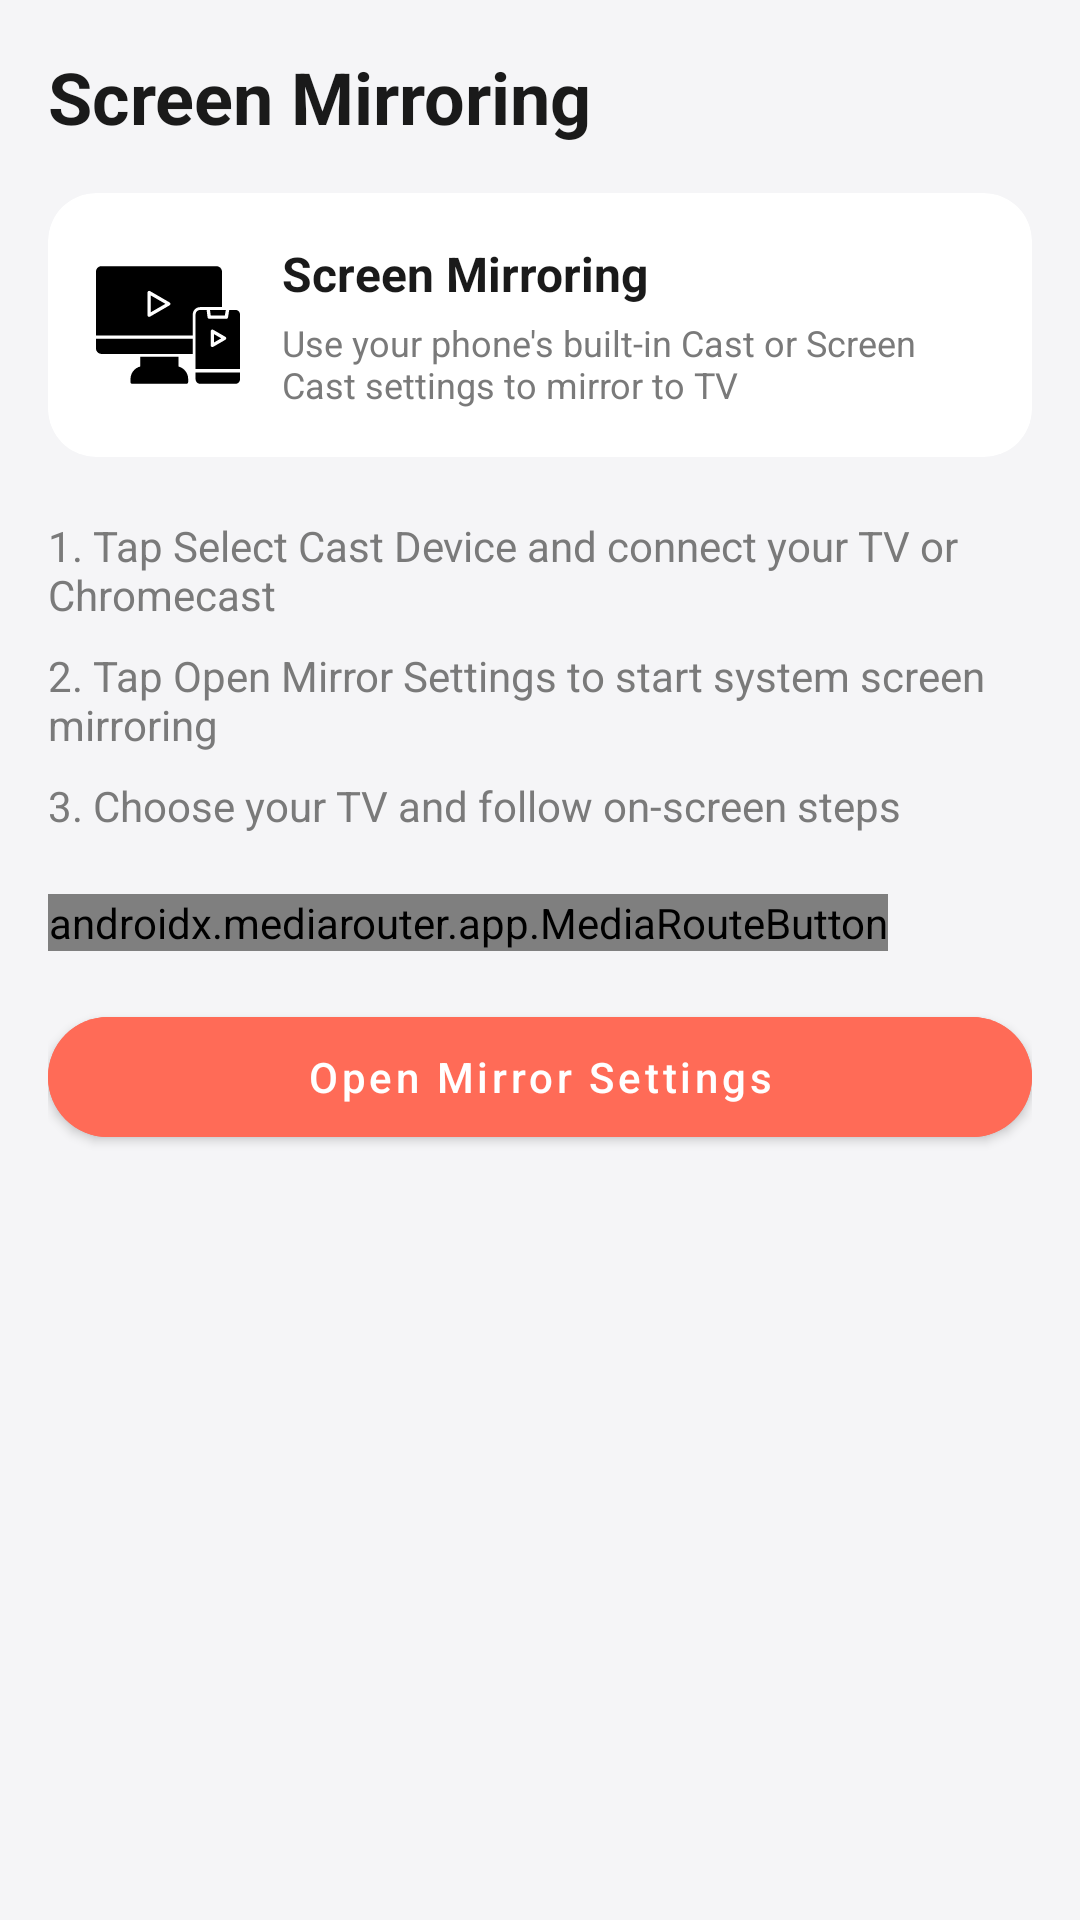

Write the Android layout XML for this screen, with the resource values it uses.
<!-- AndroidManifest.xml: application theme Theme.AndroidTVRemote -->
<!-- res/layout/fragment_mirror.xml -->
<?xml version="1.0" encoding="utf-8"?>
<ScrollView xmlns:android="http://schemas.android.com/apk/res/android"
    xmlns:app="http://schemas.android.com/apk/res-auto"
    android:layout_width="match_parent"
    android:layout_height="match_parent"
    android:background="@color/splash_background"
    android:clipToPadding="false"
    android:fillViewport="true"
    android:overScrollMode="never"
    android:padding="@dimen/screen_padding">

    <LinearLayout
        android:layout_width="match_parent"
        android:layout_height="wrap_content"
        android:orientation="vertical">

        <TextView
            android:layout_width="wrap_content"
            android:layout_height="wrap_content"
            android:text="@string/mirror_section_title"
            android:textColor="@color/text_primary"
            android:textSize="24sp"
            android:textStyle="bold" />

        <com.google.android.material.card.MaterialCardView
            android:layout_width="match_parent"
            android:layout_height="wrap_content"
            android:layout_marginTop="16dp"
            app:cardBackgroundColor="@color/card_background"
            app:cardCornerRadius="16dp"
            app:cardElevation="0dp">

            <LinearLayout
                android:layout_width="match_parent"
                android:layout_height="wrap_content"
                android:gravity="center_vertical"
                android:orientation="horizontal"
                android:padding="16dp">

                <ImageView
                    android:layout_width="48dp"
                    android:layout_height="48dp"
                    android:contentDescription="@null"
                    android:scaleType="fitCenter"
                    android:src="@drawable/ic_screen_mirror" />

                <LinearLayout
                    android:layout_width="0dp"
                    android:layout_height="wrap_content"
                    android:layout_marginStart="14dp"
                    android:layout_weight="1"
                    android:orientation="vertical">

                    <TextView
                        android:layout_width="wrap_content"
                        android:layout_height="wrap_content"
                        android:text="@string/cast_screen_mirror_title"
                        android:textColor="@color/text_primary"
                        android:textSize="16sp"
                        android:textStyle="bold" />

                    <TextView
                        android:layout_width="wrap_content"
                        android:layout_height="wrap_content"
                        android:layout_marginTop="4dp"
                        android:text="@string/cast_screen_mirror_desc"
                        android:textColor="@color/text_secondary"
                        android:textSize="12sp" />
                </LinearLayout>
            </LinearLayout>
        </com.google.android.material.card.MaterialCardView>

        <TextView
            android:layout_width="wrap_content"
            android:layout_height="wrap_content"
            android:layout_marginTop="20dp"
            android:text="@string/mirror_step1"
            android:textColor="@color/text_secondary"
            android:textSize="14sp" />

        <TextView
            android:layout_width="wrap_content"
            android:layout_height="wrap_content"
            android:layout_marginTop="8dp"
            android:text="@string/mirror_step2"
            android:textColor="@color/text_secondary"
            android:textSize="14sp" />

        <TextView
            android:layout_width="wrap_content"
            android:layout_height="wrap_content"
            android:layout_marginTop="8dp"
            android:text="@string/mirror_step3"
            android:textColor="@color/text_secondary"
            android:textSize="14sp" />

        <androidx.mediarouter.app.MediaRouteButton
            android:id="@+id/mirrorRouteButton"
            android:layout_width="wrap_content"
            android:layout_height="wrap_content"
            android:layout_marginTop="20dp"
            android:visibility="visible"
            app:mediaRouteButtonTint="@color/primary" />

        <com.google.android.material.button.MaterialButton
            android:id="@+id/startMirrorButton"
            android:layout_width="match_parent"
            android:layout_height="52dp"
            android:layout_marginTop="16dp"
            android:backgroundTint="@color/accent_purple"
            android:text="@string/mirror_start"
            android:textAllCaps="false"
            android:textColor="@color/text_on_accent"
            app:cornerRadius="26dp" />

    </LinearLayout>
</ScrollView>
<!-- resources referenced by this layout -->
<resources>
  <color name="accent_purple">#FF6B57</color>
  <color name="card_background">#FFFFFFFF</color>
  <color name="primary">#FF6B57</color>
  <color name="splash_background">#FFF5F5F7</color>
  <color name="text_on_accent">#FFFFFFFF</color>
  <color name="text_primary">#FF1A1A1A</color>
  <color name="text_secondary">#FF7A7A7A</color>
  <dimen name="screen_padding">16dp</dimen>
  <!-- drawable ic_screen_mirror (drawable) -->
  <vector xmlns:android="http://schemas.android.com/apk/res/android"
      android:width="512dp"
      android:height="512dp"
      android:viewportWidth="512"
      android:viewportHeight="512">
    <path
        android:fillColor="#FF000000"
        android:pathData="m344.1,358.9h-324.4c-10.9,0 -19.8,-8.9 -19.8,-19.8v-34h344.2v53.8zM344.1,293.1h-344.2v-226.5c0,-10.9 8.9,-19.8 19.8,-19.8h408.4c10.9,0 19.8,8.9 19.8,19.8v125.8h-53.78,-24.12c-14.32,0 -25.9,11.58 -25.9,25.9v74.8zM189,227.1c-1,0 -2.1,-0.3 -3,-0.8 -1.9,-1.1 -3,-3.1 -3,-5.2v-80.5c0,-2.1 1.1,-4.1 3,-5.2s4.1,-1.1 6,0l69.7,40.3c1.9,1.1 3,3.1 3,5.2s-1.1,4.1 -3,5.2l-69.7,40.2c-0.9,0.6 -2,0.8 -3,0.8zM195,151v59.7l51.7,-29.9z"
        android:fillType="evenOdd"/>
    <path
        android:fillColor="#FF000000"
        android:pathData="m287.1,414.1h-123.8c-3.3,0 -6,-2.7 -6,-6v-39.2h135.8v39.2c0,3.3 -2.7,6 -6,6z"
        android:fillType="evenOdd"/>
    <path
        android:fillColor="#FF000000"
        android:pathData="m321.7,465.2h-193c-3.3,0 -6,-2.7 -6,-6v-11.2c0,-25.3 20.6,-45.9 45.9,-45.9 1.57,0 9.81,-3.54 18.03,-6.89 0,-0.22 0.43,-0.38 1.2,-0.49 8.64,-3.5 16.88,-6.6 16.88,-4.95 0,0.81 -1.97,2.68 -4.99,5.05 25.49,1.34 79.57,7.27 82.09,7.27 25.3,0 45.9,20.6 45.9,45.9v11.2c0,1.6 -0.6,3.1 -1.8,4.2 -1.1,1.2 -2.6,1.8 -4.2,1.8z"
        android:fillType="evenOdd"/>
    <path
        android:fillColor="#FF000000"
        android:pathData="m496.2,465.2h-126.2c-8.8,0 -15.9,-7.2 -15.9,-15.9v-24.8h158v24.8c0,8.7 -7.1,15.9 -15.9,15.9zM413.7,334.4c-1,0 -2.1,-0.3 -3,-0.8 -1.9,-1.1 -3,-3.1 -3,-5.2v-50.2c0,-2.1 1.1,-4.1 3,-5.2 1.9,-1.1 4.1,-1.1 6,0l43.5,25.1c1.9,1.1 3,3.1 3,5.2s-1.1,4.1 -3,5.2l-43.5,25.1c-0.9,0.5 -2,0.8 -3,0.8zM419.7,288.6v29.4l25.5,-14.7 -25.5,-14.7zM354.1,412.5v-194.2c0,-8.8 7.1,-15.9 15.9,-15.9h23.36l3.24,26.1c0.4,3 3,5.3 6,5.3h60.9c3.1,0 5.6,-2.3 6,-5.3l4.2,-26.1h22.5c8.8,0 15.9,7.1 15.9,15.9v194.2h-158zM405.46,202.4h56.04l-3.3,19.4 -50.3,0 -2.44,-19.4z"
        android:fillType="evenOdd"/>
  </vector>
  <string name="cast_screen_mirror_desc">Use your phone\'s built-in Cast or Screen Cast settings to mirror to TV</string>
  <string name="cast_screen_mirror_title">Screen Mirroring</string>
  <string name="mirror_section_title">Screen Mirroring</string>
  <string name="mirror_start">Open Mirror Settings</string>
  <string name="mirror_step1">1. Tap Select Cast Device and connect your TV or Chromecast</string>
  <string name="mirror_step2">2. Tap Open Mirror Settings to start system screen mirroring</string>
  <string name="mirror_step3">3. Choose your TV and follow on-screen steps</string>
  <style name="Theme.AndroidTVRemote" parent="Theme.MaterialComponents.DayNight.NoActionBar">
          <item name="colorPrimary">@color/accent_coral</item>
          <item name="colorPrimaryVariant">@color/primary_dark</item>
          <item name="colorAccent">@color/accent_coral</item>
          <item name="android:windowBackground">@color/background</item>
          <item name="android:statusBarColor">@android:color/transparent</item>
          <item name="android:navigationBarColor">@android:color/transparent</item>
          <item name="android:windowLightStatusBar" tools:targetApi="m">true</item>
          <item name="android:windowDrawsSystemBarBackgrounds" tools:targetApi="lollipop">true</item>
          <item name="android:windowLayoutInDisplayCutoutMode" tools:targetApi="p">shortEdges</item>
      </style>
  <color name="accent_coral">#FF6B57</color>
  <color name="primary_dark">#FFE85A47</color>
  <color name="background">#FFF5F5F7</color>
</resources>
